The GitHub repository juandmm1233/NoElectivaIII contains a labelled image folder "dataset" with 57 categories: onion, aloe vera, alpinia galanga rasna, amaranthus viridis arive-dantu, andrographis paniculata nelavembu, annona squamosa seethapala, jackfruit, neem, bacopa monnieri bhrami, malabar spinach, papaya, carissa carandas karanda, catharanthus roseus, chamaecostus cuspidatus insulin plant, lemon, citrus medica herelikai, Mexican mint doddpathre, taro, coriander, pumpkin, eclipta prostrata bringaraja, Roxburgh fig, peepal tree, globe amaranth, graptophyllum pictum caricature plant, hibiscus, hymenaea courbaril chakte, jasmine, henna, mango, mint, spiny gourd thumbai, morinda citrifolia nooni, moringa drumstick, Jamaica cherry gasagase, curry leaf, nerium oleander arali, nyctanthes arbor-tristis parijatha, ocimum basilicum kamakasturi, tulsi holy basil, poppy seed gasagase, beans, betel, pongamia honge, guava, punica granatum (pomoegranate), castor plant, rose, sandalwood, ashoka tree, spinach palak, rose apple, syzygium cumini nerale, crape jasmine, tamarind, tinospora cordifolia amruthaballi, wrightia tinctoria badipala. Examples follow, each with its label.

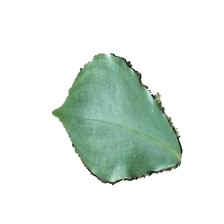
Label: chamaecostus cuspidatus insulin plant

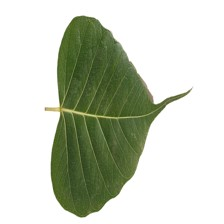
Label: peepal tree

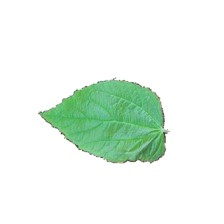
Label: poppy seed gasagase

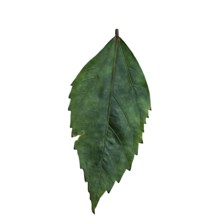
Label: hibiscus

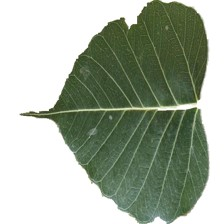
Label: nerium oleander arali

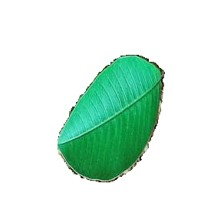
Label: guava
